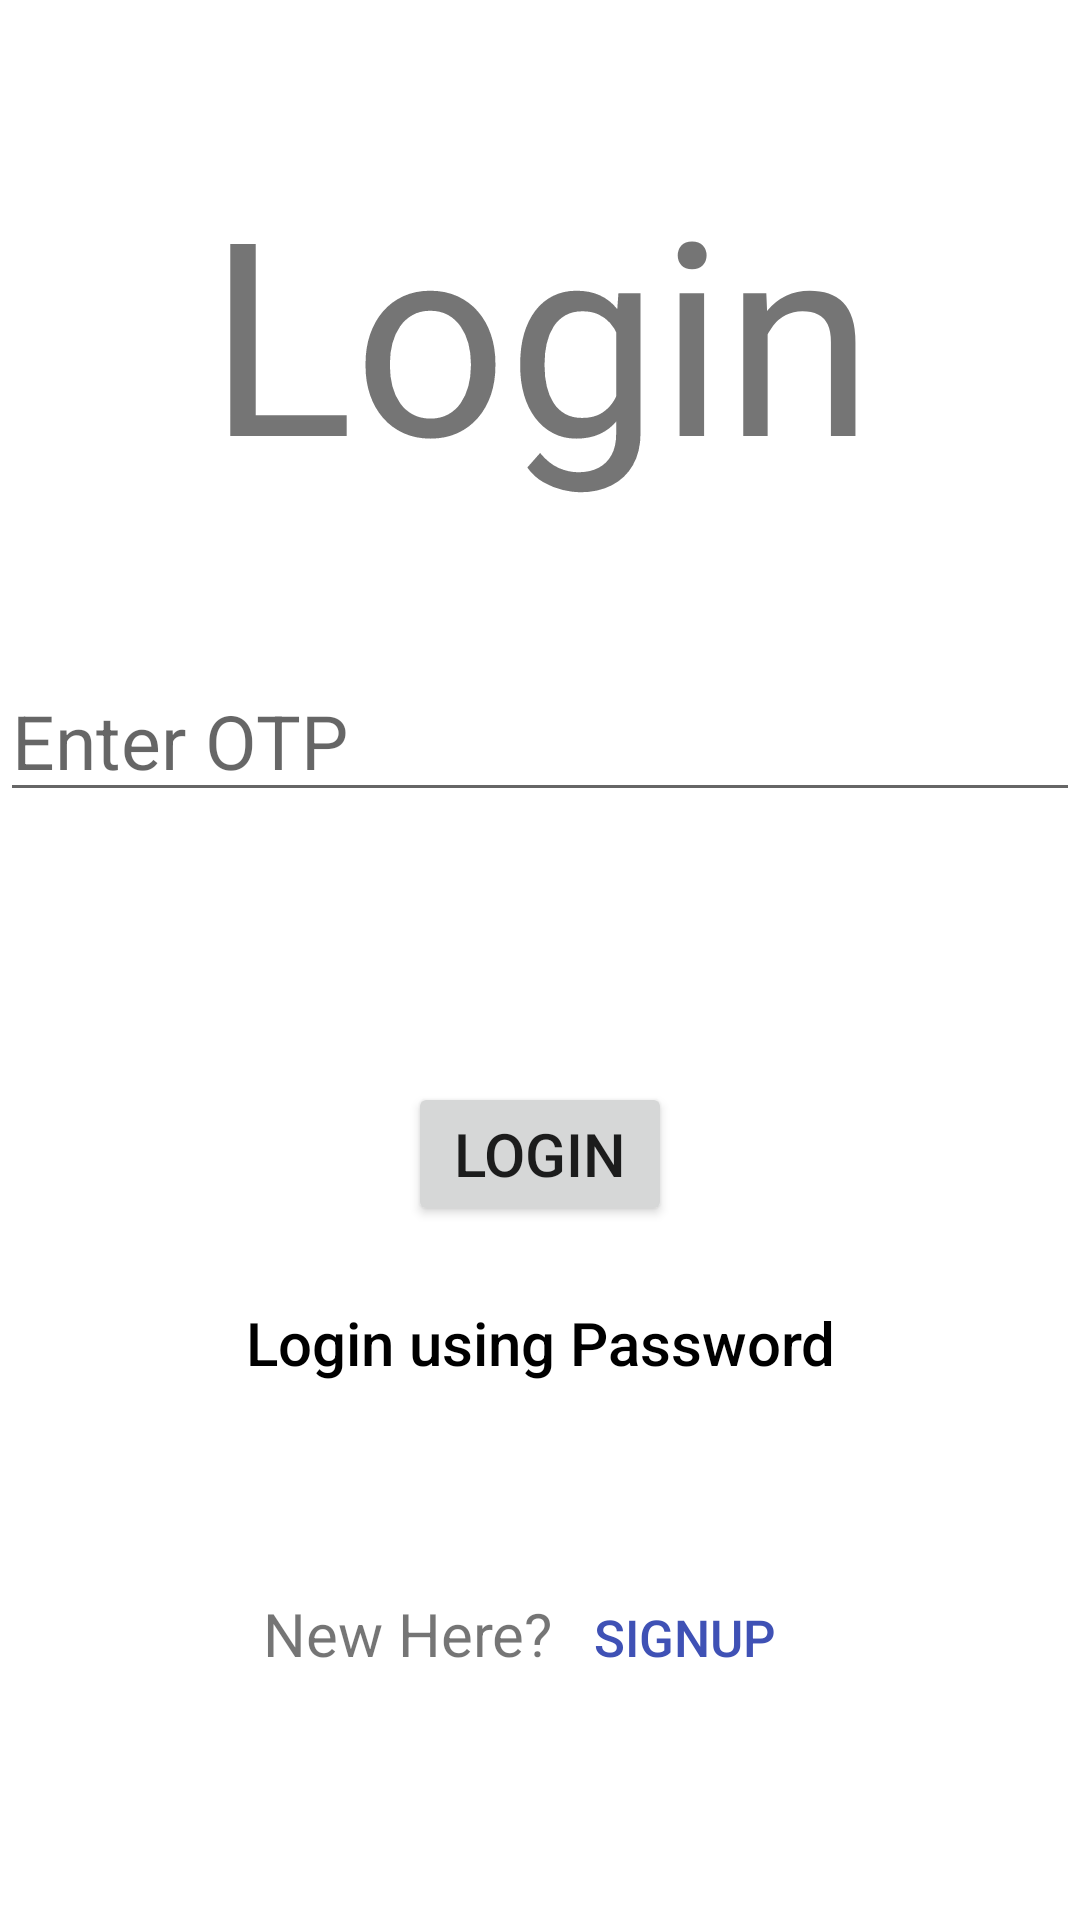

The Android layout XML behind this screen, and the referenced resources:
<!-- AndroidManifest.xml: application theme Theme.GoodsDeal -->
<!-- res/layout/activity_login_otp.xml -->
<?xml version="1.0" encoding="utf-8"?>
<LinearLayout xmlns:android="http://schemas.android.com/apk/res/android"
    xmlns:app="http://schemas.android.com/apk/res-auto"
    xmlns:tools="http://schemas.android.com/tools"
    android:layout_width="match_parent"
    android:layout_height="match_parent"
    tools:context=".LoginActivityOTP"
    android:orientation="vertical"
    android:layout_margin="20dp">

    <TextView
        android:layout_width="match_parent"
        android:layout_height="wrap_content"
        android:text="@string/login"
        android:textSize="90sp"
        android:textAlignment="center"
        android:layout_marginTop="50dp"
        />

    <EditText
        android:layout_width="match_parent"
        android:layout_height="wrap_content"
        android:hint="@string/enter_otp"
        android:inputType="number"
        android:textSize="25sp"
        android:layout_marginTop="50dp"
        android:id="@+id/login_otp_otp"
        android:importantForAutofill="no" />

    <Button
        android:layout_width="wrap_content"
        android:layout_height="wrap_content"
        android:text="@string/login"
        android:layout_marginTop="90dp"
        android:textSize="20sp"
        android:layout_gravity="center"
        android:id="@+id/login_otp_lbtn"
        />

    <Button
        android:layout_width="wrap_content"
        android:layout_height="wrap_content"
        style="@style/Widget.AppCompat.Button.Borderless"
        android:text="@string/login_using_password"
        android:textSize="20sp"
        android:textColor="@color/black"
        android:textAllCaps="false"
        android:layout_gravity="center"
        android:layout_marginTop="15dp"
        android:id="@+id/login_otp_pbtn"
        />

    <LinearLayout
        android:layout_width="wrap_content"
        android:layout_height="wrap_content"
        android:layout_gravity="center"
        android:layout_marginTop="50dp">

        <TextView
            android:layout_width="wrap_content"
            android:layout_height="wrap_content"
            android:text="@string/new_here"
            android:textSize="20sp"
            />

        <Button
            android:layout_width="wrap_content"
            android:layout_height="wrap_content"
            style="@style/Widget.AppCompat.Button.Borderless"
            android:text="@string/signup"
            android:textColor="#3F51B5"
            android:textSize="17sp"
            android:id="@+id/login_otp_sbtn"
            />

    </LinearLayout>

</LinearLayout>
<!-- resources referenced by this layout -->
<resources>
  <string name="enter_otp">Enter OTP</string>
  <string name="login">Login</string>
  <string name="login_using_password">Login using Password</string>
  <string name="new_here">New Here?</string>
  <string name="signup">Signup</string>
  <style name="Theme.GoodsDeal" parent="Theme.MaterialComponents.DayNight.DarkActionBar">
          
          <item name="colorPrimary">@color/purple_500</item>
          <item name="colorPrimaryVariant">@color/purple_700</item>
          <item name="colorOnPrimary">@color/white</item>
          
          <item name="colorSecondary">@color/teal_200</item>
          <item name="colorSecondaryVariant">@color/teal_700</item>
          <item name="colorOnSecondary">@color/black</item>
          
          <item name="android:statusBarColor" tools:targetApi="l">?attr/colorPrimaryVariant</item>
          
      </style>
  <!-- not gathered from this repository: default colours our renderer supplied (Android Studio template values) -->
  <color name="purple_500">#FF6200EE</color>
  <color name="purple_700">#FF3700B3</color>
  <color name="teal_200">#FF03DAC5</color>
  <color name="teal_700">#FF018786</color>
  <color name="black">#FF000000</color>
  <color name="white">#FFFFFFFF</color>
</resources>
